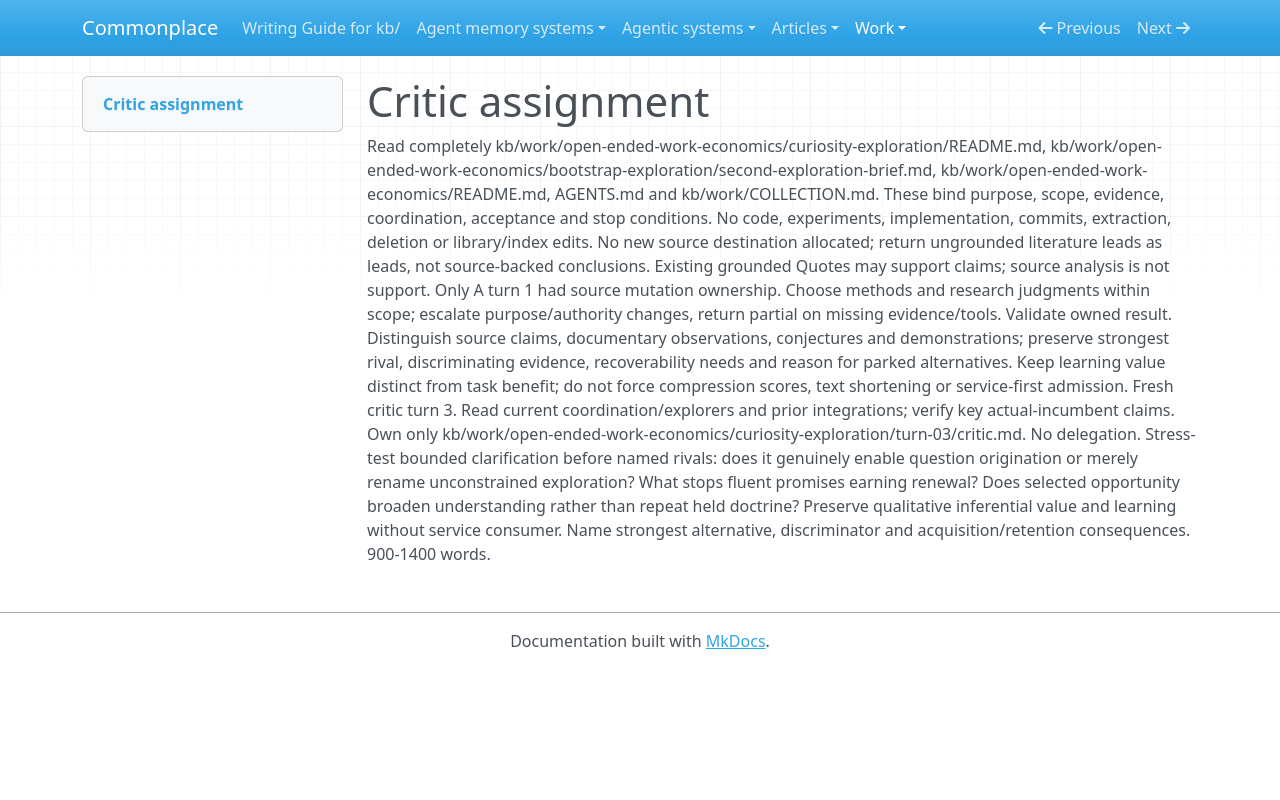

repository: zby/commonplace · page: work/open-ended-work-economics/curiosity-exploration/turn-03/critic-assignment/index.html · generator: mkdocs

# Critic assignment

Read completely kb/work/open-ended-work-economics/curiosity-exploration/README.md, kb/work/open-ended-work-economics/bootstrap-exploration/second-exploration-brief.md, kb/work/open-ended-work-economics/README.md, AGENTS.md and kb/work/COLLECTION.md. These bind purpose, scope, evidence, coordination, acceptance and stop conditions. No code, experiments, implementation, commits, extraction, deletion or library/index edits. No new source destination allocated; return ungrounded literature leads as leads, not source-backed conclusions. Existing grounded Quotes may support claims; source analysis is not support. Only A turn 1 had source mutation ownership. Choose methods and research judgments within scope; escalate purpose/authority changes, return partial on missing evidence/tools. Validate owned result. Distinguish source claims, documentary observations, conjectures and demonstrations; preserve strongest rival, discriminating evidence, recoverability needs and reason for parked alternatives. Keep learning value distinct from task benefit; do not force compression scores, text shortening or service-first admission. Fresh critic turn 3. Read current coordination/explorers and prior integrations; verify key actual-incumbent claims. Own only kb/work/open-ended-work-economics/curiosity-exploration/turn-03/critic.md. No delegation. Stress-test bounded clarification before named rivals: does it genuinely enable question origination or merely rename unconstrained exploration? What stops fluent promises earning renewal? Does selected opportunity broaden understanding rather than repeat held doctrine? Preserve qualitative inferential value and learning without service consumer. Name strongest alternative, discriminator and acquisition/retention consequences. 900-1400 words.
